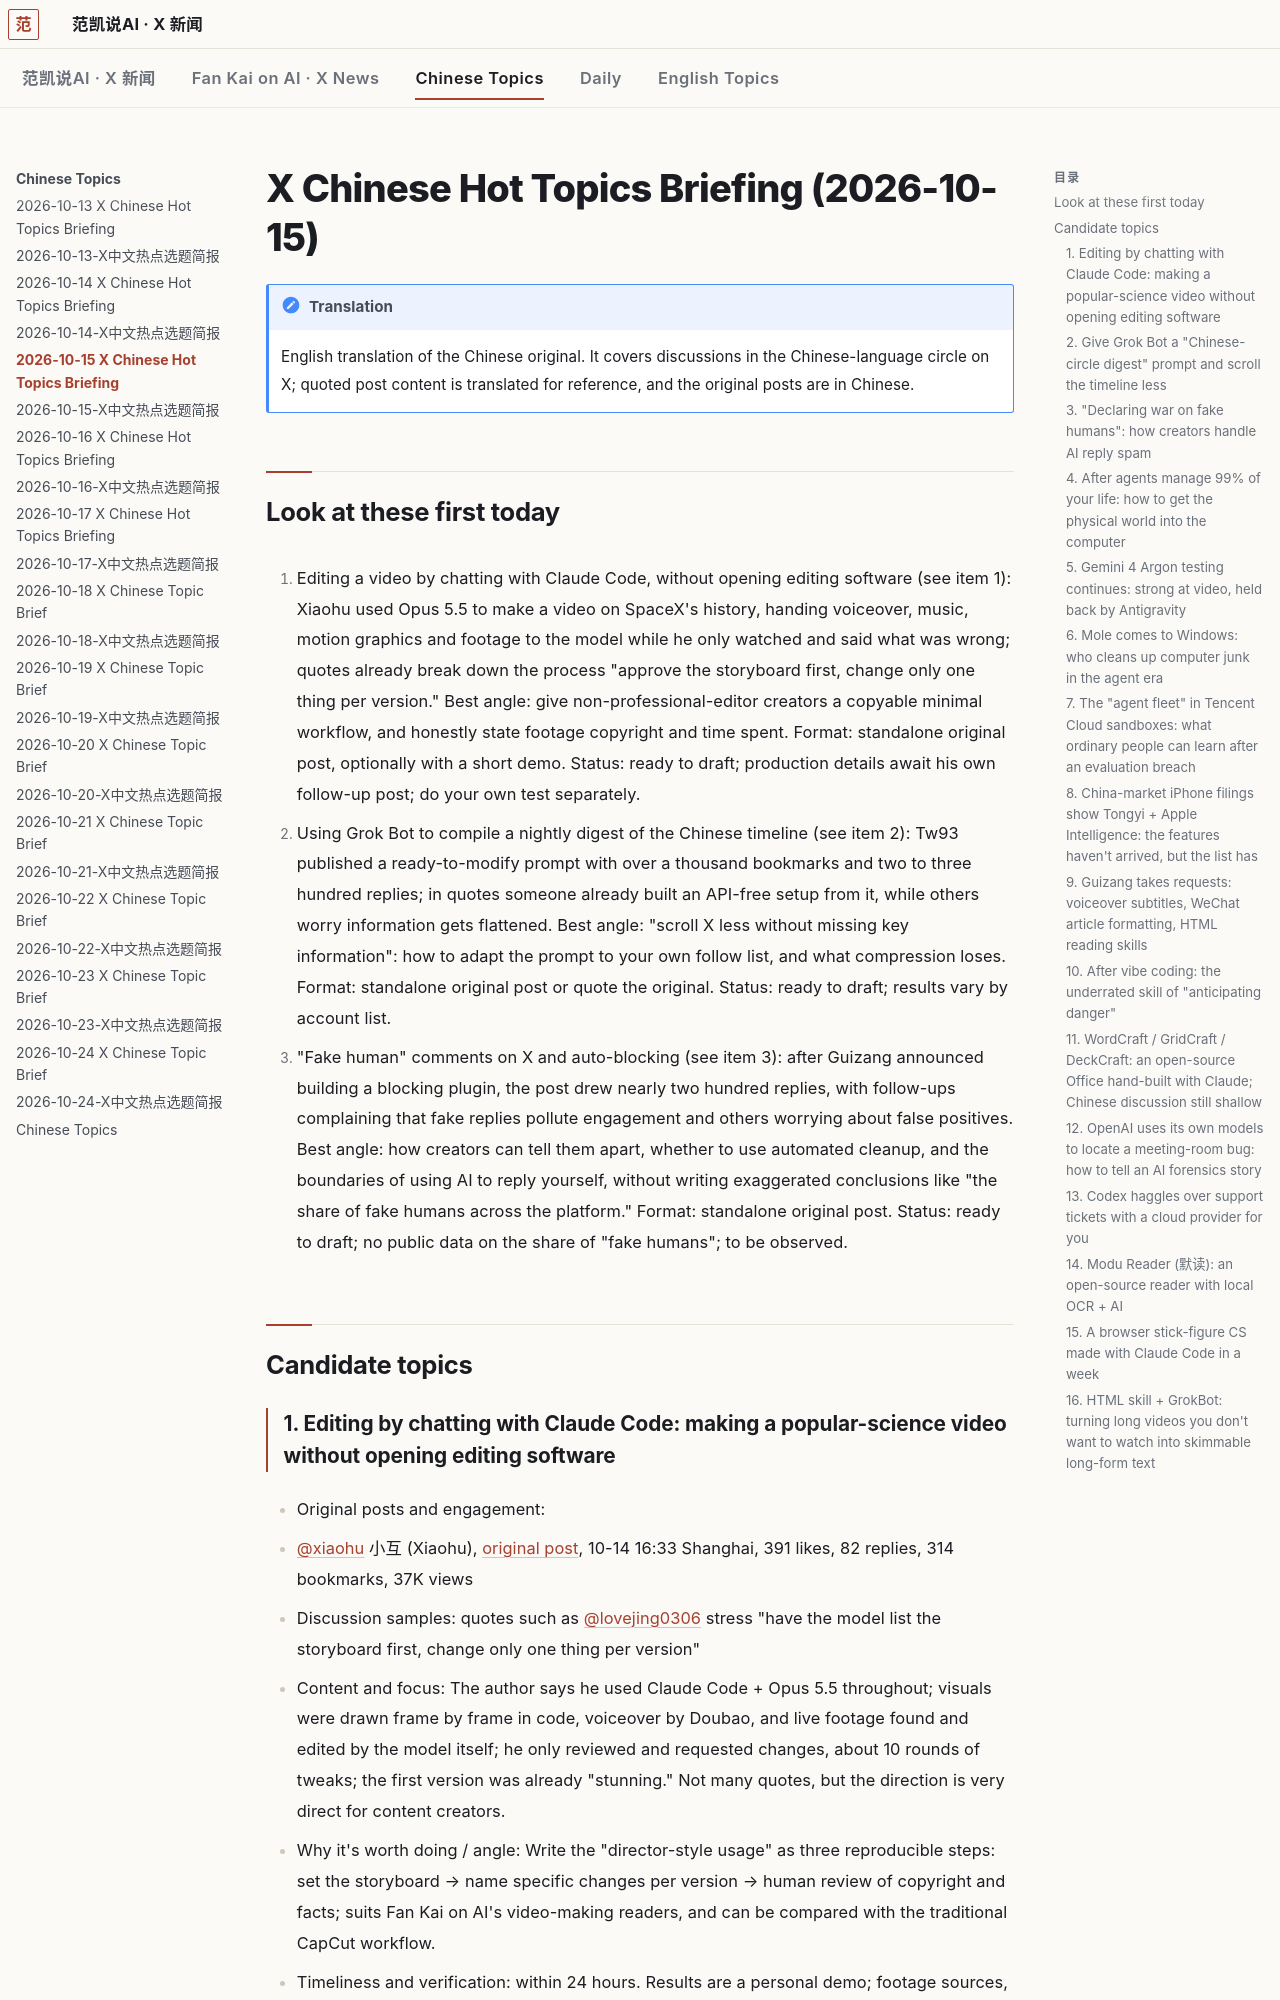

repository: robbin/x-news · page: Chinese-Topics/2026-10-15-X中文热点选题简报.en/index.html · generator: mkdocs

---
title: 2026-10-15 X Chinese Hot Topics Briefing
type: x-cn-topic-brief
date: 2026-10-15
tags: [x-cn-topic-brief, ai, tech]
source: x.com
window: 2026-10-13T08:27:35+08:00 to 2026-10-15T08:27:35+08:00
generated: 2026-10-15 08:33 Asia/Shanghai
metrics_collected: 2026-10-15 08:28—08:32 Asia/Shanghai
coverage: partial
lang: en
translated_from: 2026-10-15-X中文热点选题简报.md
---

# X Chinese Hot Topics Briefing (2026-10-15)

!!! note "Translation"
    English translation of the Chinese original. It covers discussions in the Chinese-language circle on X; quoted post content is translated for reference, and the original posts are in Chinese.

## Look at these first today

1. Editing a video by chatting with Claude Code, without opening editing software (see item 1): Xiaohu used Opus 5.5 to make a video on SpaceX's history, handing voiceover, music, motion graphics and footage to the model while he only watched and said what was wrong; quotes already break down the process "approve the storyboard first, change only one thing per version." Best angle: give non-professional-editor creators a copyable minimal workflow, and honestly state footage copyright and time spent. Format: standalone original post, optionally with a short demo. Status: ready to draft; production details await his own follow-up post; do your own test separately.

2. Using Grok Bot to compile a nightly digest of the Chinese timeline (see item 2): Tw93 published a ready-to-modify prompt with over a thousand bookmarks and two to three hundred replies; in quotes someone already built an API-free setup from it, while others worry information gets flattened. Best angle: "scroll X less without missing key information": how to adapt the prompt to your own follow list, and what compression loses. Format: standalone original post or quote the original. Status: ready to draft; results vary by account list.

3. "Fake human" comments on X and auto-blocking (see item 3): after Guizang announced building a blocking plugin, the post drew nearly two hundred replies, with follow-ups complaining that fake replies pollute engagement and others worrying about false positives. Best angle: how creators can tell them apart, whether to use automated cleanup, and the boundaries of using AI to reply yourself, without writing exaggerated conclusions like "the share of fake humans across the platform." Format: standalone original post. Status: ready to draft; no public data on the share of "fake humans"; to be observed.

## Candidate topics

### 1. Editing by chatting with Claude Code: making a popular-science video without opening editing software

- Original posts and engagement:
  - [@xiaohu](https://x.com/xiaohu) 小互 (Xiaohu), [original post](https://x.com/xiaohu/status/2110287968783179922), 10-14 16:33 Shanghai, 391 likes, 82 replies, 314 bookmarks, 37K views
  - Discussion samples: quotes such as [@lovejing0306](https://x.com/lovejing0306/status/2110336409647055333) stress "have the model list the storyboard first, change only one thing per version"
- Content and focus: The author says he used Claude Code + Opus 5.5 throughout; visuals were drawn frame by frame in code, voiceover by Doubao, and live footage found and edited by the model itself; he only reviewed and requested changes, about 10 rounds of tweaks; the first version was already "stunning." Not many quotes, but the direction is very direct for content creators.
- Why it's worth doing / angle: Write the "director-style usage" as three reproducible steps: set the storyboard → name specific changes per version → human review of copyright and facts; suits Fan Kai on AI's video-making readers, and can be compared with the traditional CapCut workflow.
- Timeliness and verification: within 24 hours. Results are a personal demo; footage sources, Doubao voiceover licensing and per-run quota consumption not disclosed; await the author's follow-up or test yourself.
